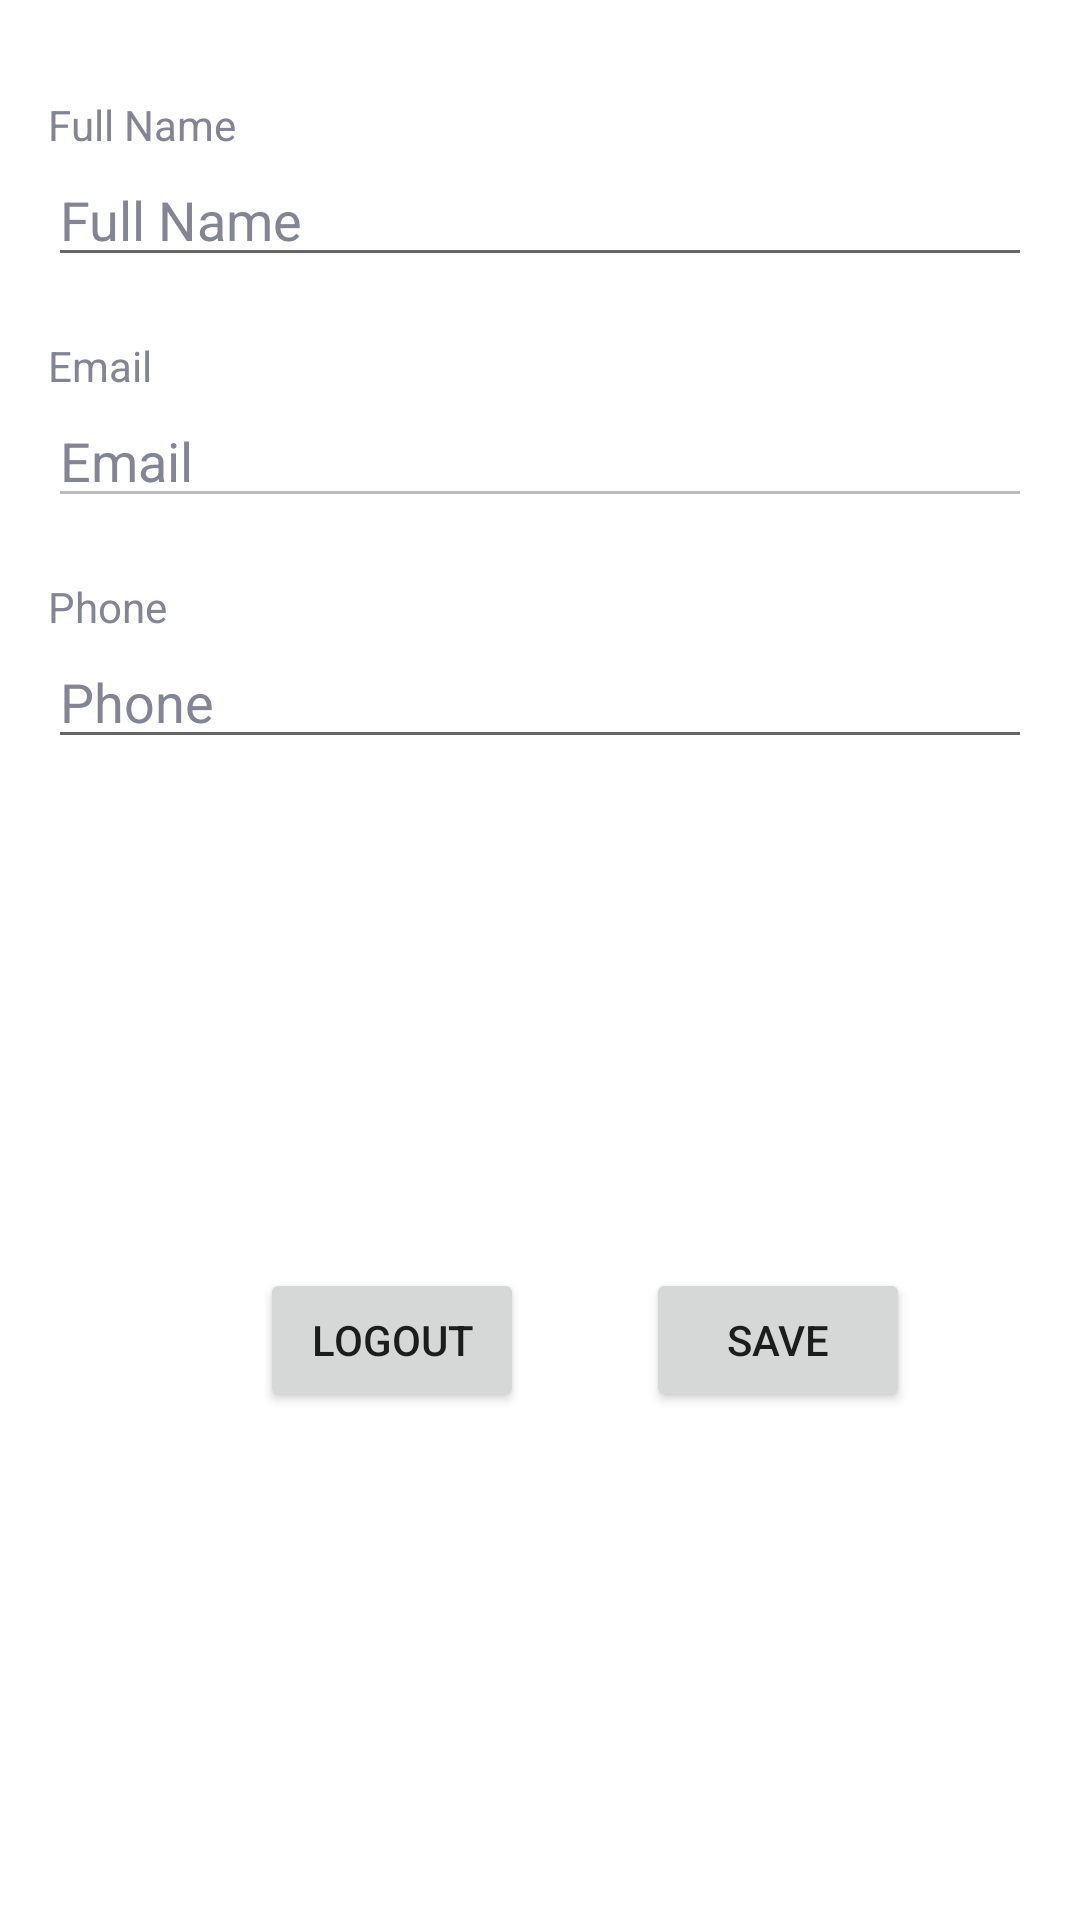

Layout XML and referenced resources for this Android screen:
<!-- AndroidManifest.xml: application theme Theme.Carsrental -->
<!-- res/layout/fragment_profile.xml -->
<?xml version="1.0" encoding="utf-8"?>
<androidx.constraintlayout.widget.ConstraintLayout xmlns:android="http://schemas.android.com/apk/res/android"
    xmlns:app="http://schemas.android.com/apk/res-auto"
    xmlns:tools="http://schemas.android.com/tools"
    android:layout_width="match_parent"
    android:layout_height="match_parent"
    android:padding="16dp"
    tools:context=".Profile">

    <TextView
        android:id="@+id/fullname_hint"
        android:layout_width="wrap_content"
        android:layout_height="wrap_content"
        android:text="@string/full_name"
        android:layout_marginTop="16dp"
        android:textColor="@color/gray"
        app:layout_constraintStart_toStartOf="parent"
        app:layout_constraintTop_toTopOf="parent" />
    <EditText
        android:id="@+id/fullName"
        android:layout_width="match_parent"
        android:layout_height="wrap_content"
        android:hint="@string/full_name"
        android:inputType="text"
        android:textColor="@color/dark_blue"
        android:textColorHint="@color/gray"
        app:layout_constraintEnd_toEndOf="parent"
        app:layout_constraintHorizontal_bias="0.0"
        app:layout_constraintStart_toStartOf="parent"
        app:layout_constraintTop_toBottomOf="@id/fullname_hint"/>

    <TextView
        android:id="@+id/email_hint"
        android:layout_width="wrap_content"
        android:layout_height="wrap_content"
        android:text="@string/email"
        android:layout_marginTop="20dp"
        android:textColor="@color/gray"
        app:layout_constraintStart_toStartOf="parent"
        app:layout_constraintTop_toBottomOf="@id/fullName"/>
    <EditText
        android:id="@+id/email"
        android:layout_width="match_parent"
        android:layout_height="wrap_content"
        android:hint="@string/email"
        android:textColor="@color/dark_blue"
        android:textColorHint="@color/gray"
        android:inputType="text"
        android:enabled="false"
        app:layout_constraintEnd_toEndOf="parent"
        app:layout_constraintHorizontal_bias="0.0"
        app:layout_constraintStart_toStartOf="parent"
        app:layout_constraintTop_toBottomOf="@id/email_hint"
        />

    <TextView
        android:id="@+id/phone_hint"
        android:layout_width="wrap_content"
        android:layout_height="wrap_content"
        android:text="@string/phone"
        android:layout_marginTop="20dp"
        android:textColor="@color/gray"
        app:layout_constraintStart_toStartOf="parent"
        tools:layout_editor_absoluteY="16dp"
        app:layout_constraintTop_toBottomOf="@id/email"/>
    <EditText
        android:id="@+id/phone"
        android:layout_width="match_parent"
        android:layout_height="wrap_content"

        android:hint="@string/phone"
        android:inputType="phone"
        android:textColor="@color/dark_blue"
        android:textColorHint="@color/gray"
        app:layout_constraintEnd_toEndOf="parent"
        app:layout_constraintHorizontal_bias="0.0"
        app:layout_constraintStart_toStartOf="parent"
        app:layout_constraintTop_toBottomOf="@+id/phone_hint" />


    <Button
        android:id="@+id/call"
        android:layout_width="wrap_content"
        android:layout_height="wrap_content"
        android:layout_marginLeft="30dp"
        android:layout_marginTop="16dp"
        android:text="Logout"
        app:layout_constraintBottom_toBottomOf="parent"
        app:layout_constraintEnd_toStartOf="@+id/save"
        app:layout_constraintHorizontal_bias="0.5"
        app:layout_constraintStart_toStartOf="parent"
        app:layout_constraintTop_toBottomOf="@+id/phone"/>

    <Button
        android:id="@+id/save"
        android:layout_width="wrap_content"
        android:layout_height="wrap_content"
        android:layout_marginTop="16dp"
        android:enabled="true"
        android:text="Save"
        app:layout_constraintBottom_toBottomOf="parent"
        app:layout_constraintEnd_toEndOf="parent"
        app:layout_constraintHorizontal_bias="0.5"
        app:layout_constraintStart_toEndOf="@+id/call"
        app:layout_constraintTop_toBottomOf="@+id/phone" />
</androidx.constraintlayout.widget.ConstraintLayout>
<!-- resources referenced by this layout -->
<resources>
  <color name="dark_blue">#2D335A</color>
  <color name="gray">#838595</color>
  <string name="email">Email</string>
  <string name="full_name">Full Name</string>
  <string name="phone">Phone</string>
  <style name="Theme.Carsrental" parent="Theme.MaterialComponents.DayNight.NoActionBar">
          
          <item name="colorPrimary">@color/blue</item>
          <item name="colorPrimaryVariant">@color/purple_700</item>
          <item name="colorOnPrimary">@color/white</item>
          
          <item name="colorSecondary">@color/blue</item>
          <item name="colorSecondaryVariant">@color/blue</item>
          <item name="colorOnSecondary">@color/black</item>
          
          <item name="android:statusBarColor">@color/white</item>
          <item name="android:navigationBarColor">@color/white</item>
          
          <item name="android:windowLightStatusBar">true</item>
      </style>
  <color name="blue">#1E80FF</color>
  <color name="purple_700">#FF3700B3</color>
  <color name="white">#FFFFFFFF</color>
  <color name="black">#FF000000</color>
</resources>
